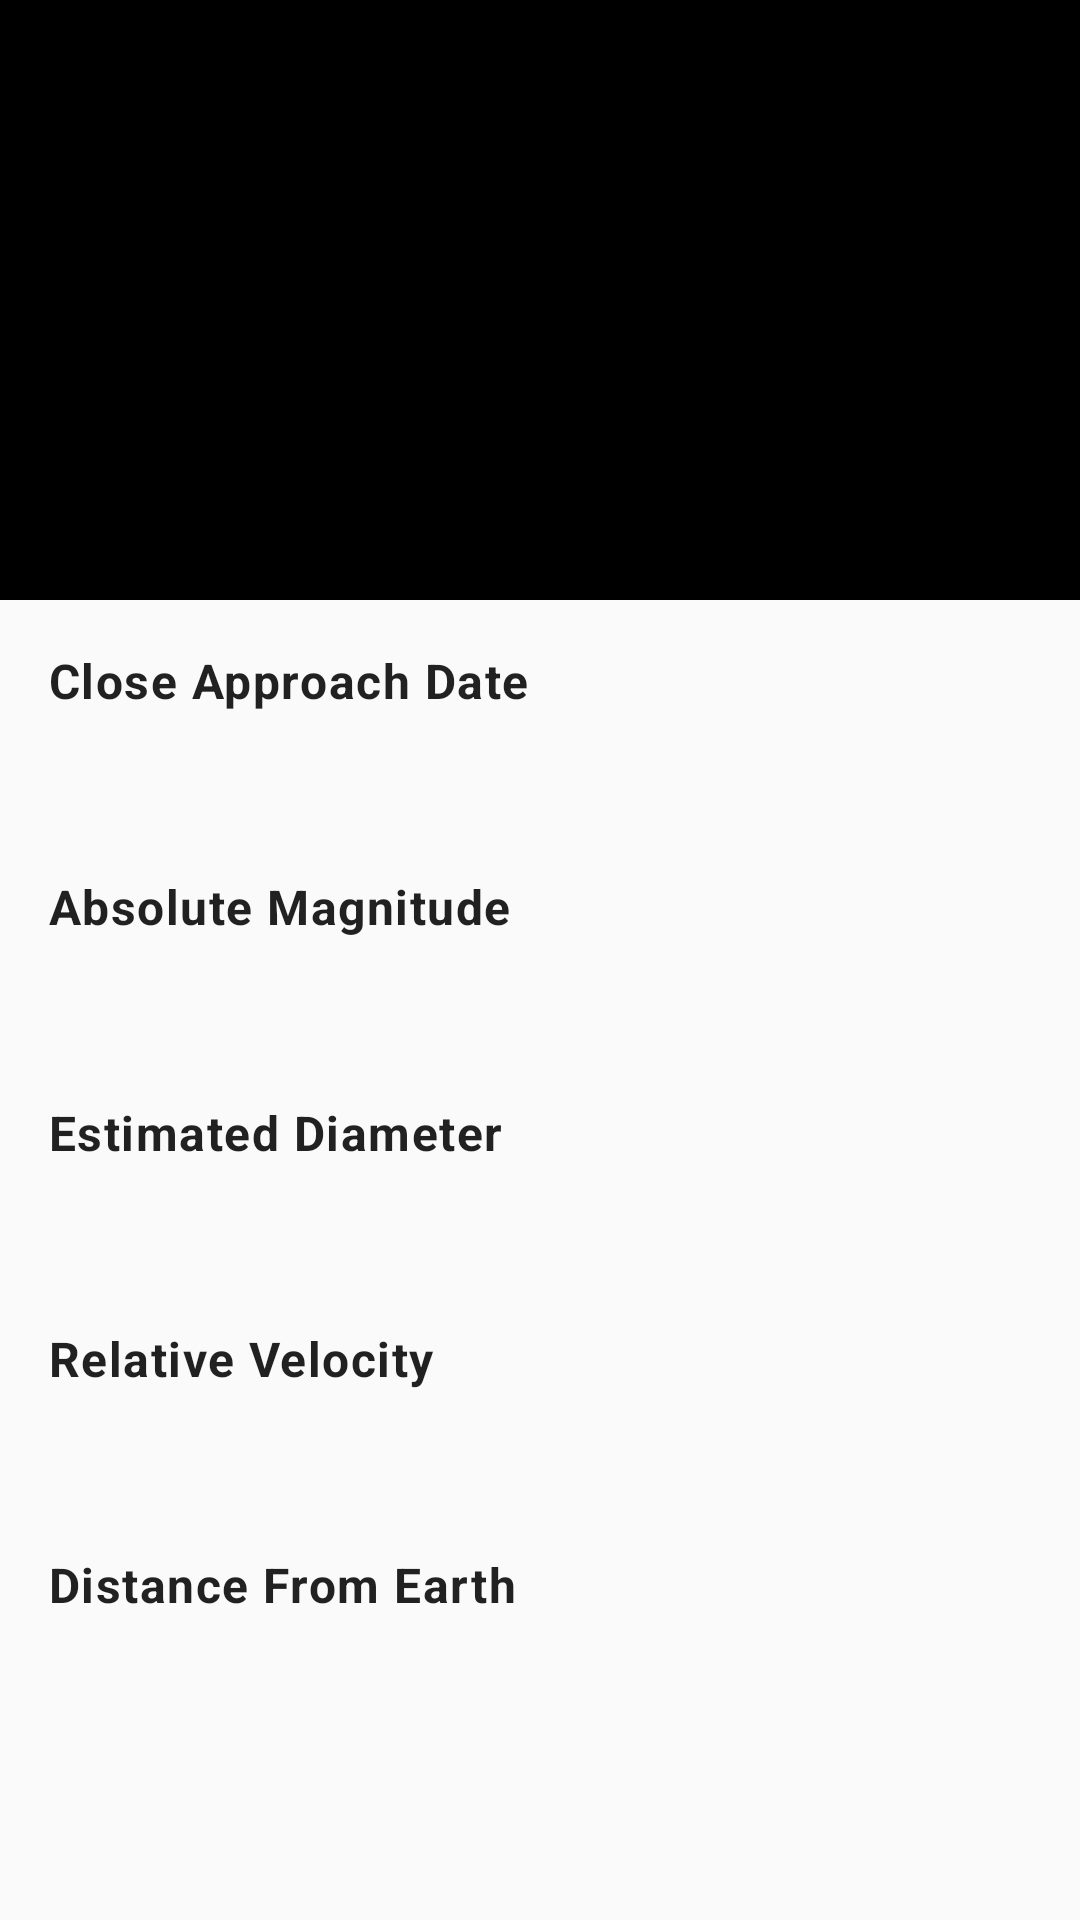

Write the Android layout XML for this screen, with the resource values it uses.
<!-- AndroidManifest.xml: application theme AppTheme -->
<!-- res/layout/fragment_detail.xml -->
<?xml version="1.0" encoding="utf-8"?>
<androidx.coordinatorlayout.widget.CoordinatorLayout xmlns:android="http://schemas.android.com/apk/res/android"
    xmlns:app="http://schemas.android.com/apk/res-auto"
    xmlns:tools="http://schemas.android.com/tools"
    android:layout_width="match_parent"
    android:layout_height="match_parent"
    tools:context=".MainActivity">

    <com.google.android.material.appbar.AppBarLayout
        android:layout_width="match_parent"
        android:layout_height="@dimen/details_app_bar_height">

        <com.google.android.material.appbar.CollapsingToolbarLayout
            android:layout_width="match_parent"
            android:layout_height="match_parent"
            app:layout_scrollFlags="scroll|exitUntilCollapsed">

            <ImageView
                android:id="@+id/details_image"
                tools:src="@drawable/asteroid_safe"
                android:contentDescription="@string/not_hazardous_asteroid_image"
                android:layout_width="match_parent"
                android:layout_height="match_parent"
                app:layout_collapseMode="parallax"/>
        </com.google.android.material.appbar.CollapsingToolbarLayout>
    </com.google.android.material.appbar.AppBarLayout>

    <TextView
        android:id="@+id/details_empty"
        android:layout_width="match_parent"
        android:layout_height="wrap_content"
        android:layout_gravity="center"
        android:text="@string/empty_details"
        style="@style/Text"
        android:gravity="center"
        android:padding="@dimen/padding_medium"
        android:visibility="gone"/>

    <androidx.core.widget.NestedScrollView
        android:layout_width="match_parent"
        android:layout_height="match_parent"
        android:overScrollMode="never"
        app:layout_behavior="com.google.android.material.appbar.AppBarLayout$ScrollingViewBehavior">

        <LinearLayout
            android:id="@+id/details_asteroid_details"
            android:layout_width="match_parent"
            android:layout_height="wrap_content"
            android:orientation="vertical">

            <LinearLayout
                android:layout_width="match_parent"
                android:layout_height="wrap_content"
                android:orientation="vertical"
                android:padding="@dimen/padding_medium">

                <TextView
                    android:layout_width="match_parent"
                    android:layout_height="wrap_content"
                    android:text="@string/close_approach_date"
                    android:textStyle="bold"
                    style="@style/Text"/>

                <TextView
                    android:id="@+id/details_close_approach_date"
                    android:layout_width="match_parent"
                    android:layout_height="wrap_content"
                    style="@style/Text"/>
            </LinearLayout>

            <LinearLayout
                android:layout_width="match_parent"
                android:layout_height="wrap_content"
                android:gravity="center">

                <LinearLayout
                    android:layout_width="0dp"
                    android:layout_weight="1"
                    android:layout_height="wrap_content"
                    android:orientation="vertical"
                    android:padding="@dimen/padding_medium">

                    <TextView
                        android:layout_width="match_parent"
                        android:layout_height="wrap_content"
                        android:text="@string/absolute_magnitude"
                        android:textStyle="bold"
                        style="@style/Text"/>

                    <TextView
                        android:id="@+id/details_absolute_magnitude"
                        android:layout_width="match_parent"
                        android:layout_height="wrap_content"
                        style="@style/Text"/>
                </LinearLayout>

                <ImageView
                    android:id="@+id/details_help_button"
                    android:contentDescription="@string/astronomical_unit_explanation_button"
                    android:layout_width="wrap_content"
                    android:layout_height="wrap_content"
                    android:padding="@dimen/padding_medium"
                    android:tint="@color/foreground"
                    android:background="?selectableItemBackground"
                    android:src="@drawable/ic_help_outline_black_24dp"/>
            </LinearLayout>

            <LinearLayout
                android:layout_width="match_parent"
                android:layout_height="wrap_content"
                android:orientation="vertical"
                android:padding="@dimen/padding_medium">

                <TextView
                    android:layout_width="match_parent"
                    android:layout_height="wrap_content"
                    android:text="@string/estimated_diameter"
                    android:textStyle="bold"
                    style="@style/Text"/>

                <TextView
                    android:id="@+id/details_estimated_diameter"
                    android:layout_width="match_parent"
                    android:layout_height="wrap_content"
                    style="@style/Text"/>
            </LinearLayout>

            <LinearLayout
                android:layout_width="match_parent"
                android:layout_height="wrap_content"
                android:orientation="vertical"
                android:padding="@dimen/padding_medium">

                <TextView
                    android:layout_width="match_parent"
                    android:layout_height="wrap_content"
                    android:text="@string/relative_velocity"
                    android:textStyle="bold"
                    style="@style/Text"/>

                <TextView
                    android:id="@+id/details_relative_velocity"
                    android:layout_width="match_parent"
                    android:layout_height="wrap_content"
                    style="@style/Text"/>
            </LinearLayout>

            <LinearLayout
                android:layout_width="match_parent"
                android:layout_height="wrap_content"
                android:orientation="vertical"
                android:padding="@dimen/padding_medium">

                <TextView
                    android:layout_width="match_parent"
                    android:layout_height="wrap_content"
                    android:text="@string/distance_from_earth"
                    android:textStyle="bold"
                    style="@style/Text"/>

                <TextView
                    android:id="@+id/details_distance_earth"
                    android:layout_width="match_parent"
                    android:layout_height="wrap_content"
                    style="@style/Text"/>
            </LinearLayout>
        </LinearLayout>
    </androidx.core.widget.NestedScrollView>
</androidx.coordinatorlayout.widget.CoordinatorLayout>
<!-- resources referenced by this layout -->
<resources>
  <color name="foreground">#FFFFFF</color>
  <dimen name="details_app_bar_height">200dp</dimen>
  <dimen name="padding_medium">16dp</dimen>
  <string name="absolute_magnitude">Absolute Magnitude</string>
  <string name="astronomical_unit_explanation_button">Astronomical unit definition</string>
  <string name="close_approach_date">Close Approach Date</string>
  <string name="distance_from_earth">Distance From Earth</string>
  <string name="empty_details">Select an Asteroid in the list to see its details here.</string>
  <string name="estimated_diameter">Estimated Diameter</string>
  <string name="not_hazardous_asteroid_image">Not hazardous asteroid image</string>
  <string name="relative_velocity">Relative Velocity</string>
  <style name="Text" parent="TextAppearance.MaterialComponents.Body1">
  
      </style>
  <style name="AppTheme" parent="Theme.AppCompat.DayNight.NoActionBar">
          
          <item name="colorPrimary">@color/colorPrimary</item>
          <item name="colorPrimaryDark">@color/colorPrimaryDark</item>
          <item name="colorAccent">@color/colorAccent</item>
      </style>
  <color name="colorPrimary">#000</color>
  <color name="colorPrimaryDark">#000</color>
  <color name="colorAccent">#03DAC5</color>
</resources>
